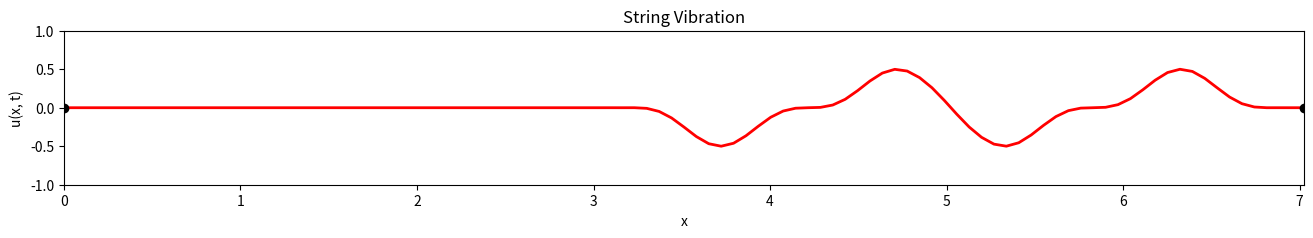

Reproduce this figure in Python.
import matplotlib.pyplot as plt
import numpy as np
from matplotlib.animation import FuncAnimation

# Define constants
L = np.pi * np.sqrt(5)
a = 2 / 3
tmax = 30
x = np.linspace(0, L, 101)
t = np.linspace(0, tmax, 200)


# Define the initial condition phi(x)
def phi(x):
    y = np.zeros_like(x)
    y[(1 < x) & (x < 3)] = np.sin(np.pi * x[(1 < x) & (x < 3)]) ** 3
    return y


# Define the initial velocity psi(x)
def psi(x):
    return np.zeros_like(x)


# Define the Fourier solution for u(x, t)
def fourier_u(x, t):
    y = np.zeros_like(x)
    for k in range(1, 101):
        Xk = np.sin(k * np.pi * x / L)
        Ak = (2 / L) * np.trapezoid(phi(x) * Xk, x)
        Bk = (2 / (a * k * np.pi)) * np.trapezoid(psi(x) * Xk, x)
        Tk = Ak * np.cos(a * k * np.pi * t / L) + Bk * np.sin(a * k * np.pi * t / L)
        y += Tk * Xk
    return y


# Set up the figure for animation
fig, ax = plt.subplots(figsize=(16, 2))
ax.set_xlim(0, L)
ax.set_ylim(-1, 1)
ax.set_xlabel("x")
ax.set_ylabel("u(x, t)")
ax.set_title("String Vibration")
(line,) = ax.plot([], [], lw=2, color="r")
(marker_left,) = ax.plot([], [], "ko", markerfacecolor="k")
(marker_right,) = ax.plot([], [], "ko", markerfacecolor="k")


def init():
    line.set_data([], [])
    marker_left.set_data([], [])
    marker_right.set_data([], [])
    return line, marker_left, marker_right


def update(frame):
    y = fourier_u(x, frame)
    line.set_data(x, y)
    marker_left.set_data([0], [y[0]])
    marker_right.set_data([L], [y[-1]])
    return line, marker_left, marker_right


# Create the animation
anim = FuncAnimation(fig, update, frames=len(t), init_func=init, blit=True)
anim.save("string_vibration_animation.gif", writer="pillow", fps=20)

plt.show()
